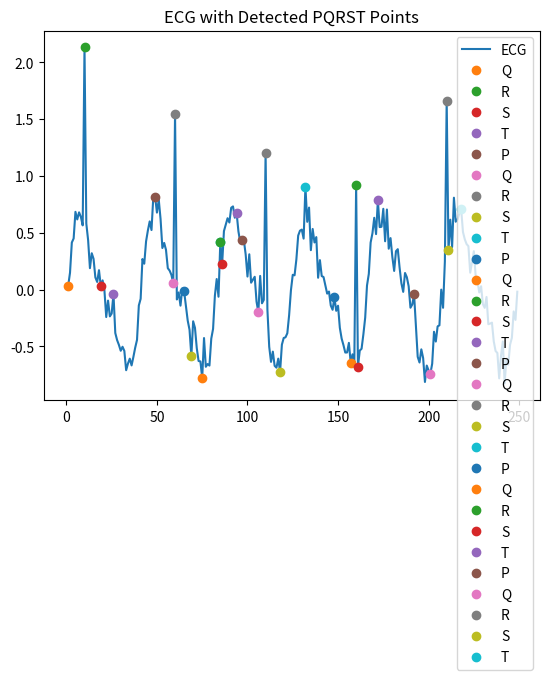

Recreate this plot in Python.
import numpy as np
from scipy.signal import find_peaks

def detect_pqrst(buffer, fs=50):
    """
    Detects and returns the indices of P, Q, R, S, and T waves in an ECG buffer.
    Args:
        buffer (list or np.ndarray): The ECG signal data.
        fs (int): Sampling frequency in Hz.
    Returns:
        List of dicts: Each dict contains indices for 'P', 'Q', 'R', 'S', 'T' for each detected heartbeat.
    """
    results = []
    if len(buffer) < 10:
        return results
    r_peaks, _ = find_peaks(buffer, distance=fs/2, height=np.mean(buffer) + np.std(buffer)*0.5)
    for r in r_peaks:
        # Q point: min before R
        q_search_start = max(r - 10, 0)
        q_search_end = r
        q_point = None
        if q_search_end > q_search_start:
            q_point = np.argmin(buffer[q_search_start:q_search_end]) + q_search_start
        # S point: min after R
        s_search_start = r
        s_search_end = min(r + 10, len(buffer))
        s_point = None
        if s_search_end > s_search_start:
            s_point = np.argmin(buffer[s_search_start:s_search_end]) + s_search_start
        # P point: max before Q
        p_point = None
        if q_point is not None:
            p_search_start = max(q_point - int(0.2 * fs), 0)
            p_search_end = max(q_point - int(0.1 * fs), 0)
            if p_search_end > p_search_start:
                p_point = np.argmax(buffer[p_search_start:p_search_end]) + p_search_start
        # T point: max after S
        t_point = None
        if s_point is not None:
            t_search_start = s_point + int(0.15 * fs)
            t_search_end = min(s_point + int(0.35 * fs), len(buffer))
            if t_search_end > t_search_start:
                t_point = np.argmax(buffer[t_search_start:t_search_end]) + t_search_start
        results.append({
            'P': p_point,
            'Q': q_point,
            'R': r,
            'S': s_point,
            'T': t_point
        })
    return results

if __name__ == "__main__":
    # Example: create a fake ECG-like signal for demonstration
    import matplotlib.pyplot as plt
    t = np.linspace(0, 5, 5*50)  # 5 seconds at 50 Hz
    # Simulate a simple ECG: sum of sinusoids + noise
    ecg = 0.6 * np.sin(2 * np.pi * 1.2 * t) + 0.2 * np.sin(2 * np.pi * 2.4 * t) + 0.1 * np.random.randn(len(t))
    # Add a few sharp R peaks
    for i in range(10, len(ecg), 50):
        if i+1 < len(ecg):
            ecg[i] += 1.5
    points = detect_pqrst(ecg, fs=50)
    print("Detected PQRST points:")
    for beat in points:
        print(beat)
    # Plot for visual check
    plt.plot(ecg, label='ECG')
    for beat in points:
        for label, idx in beat.items():
            if idx is not None:
                plt.plot(idx, ecg[idx], 'o', label=label)
    plt.legend()
    plt.title('ECG with Detected PQRST Points')
    plt.show()
